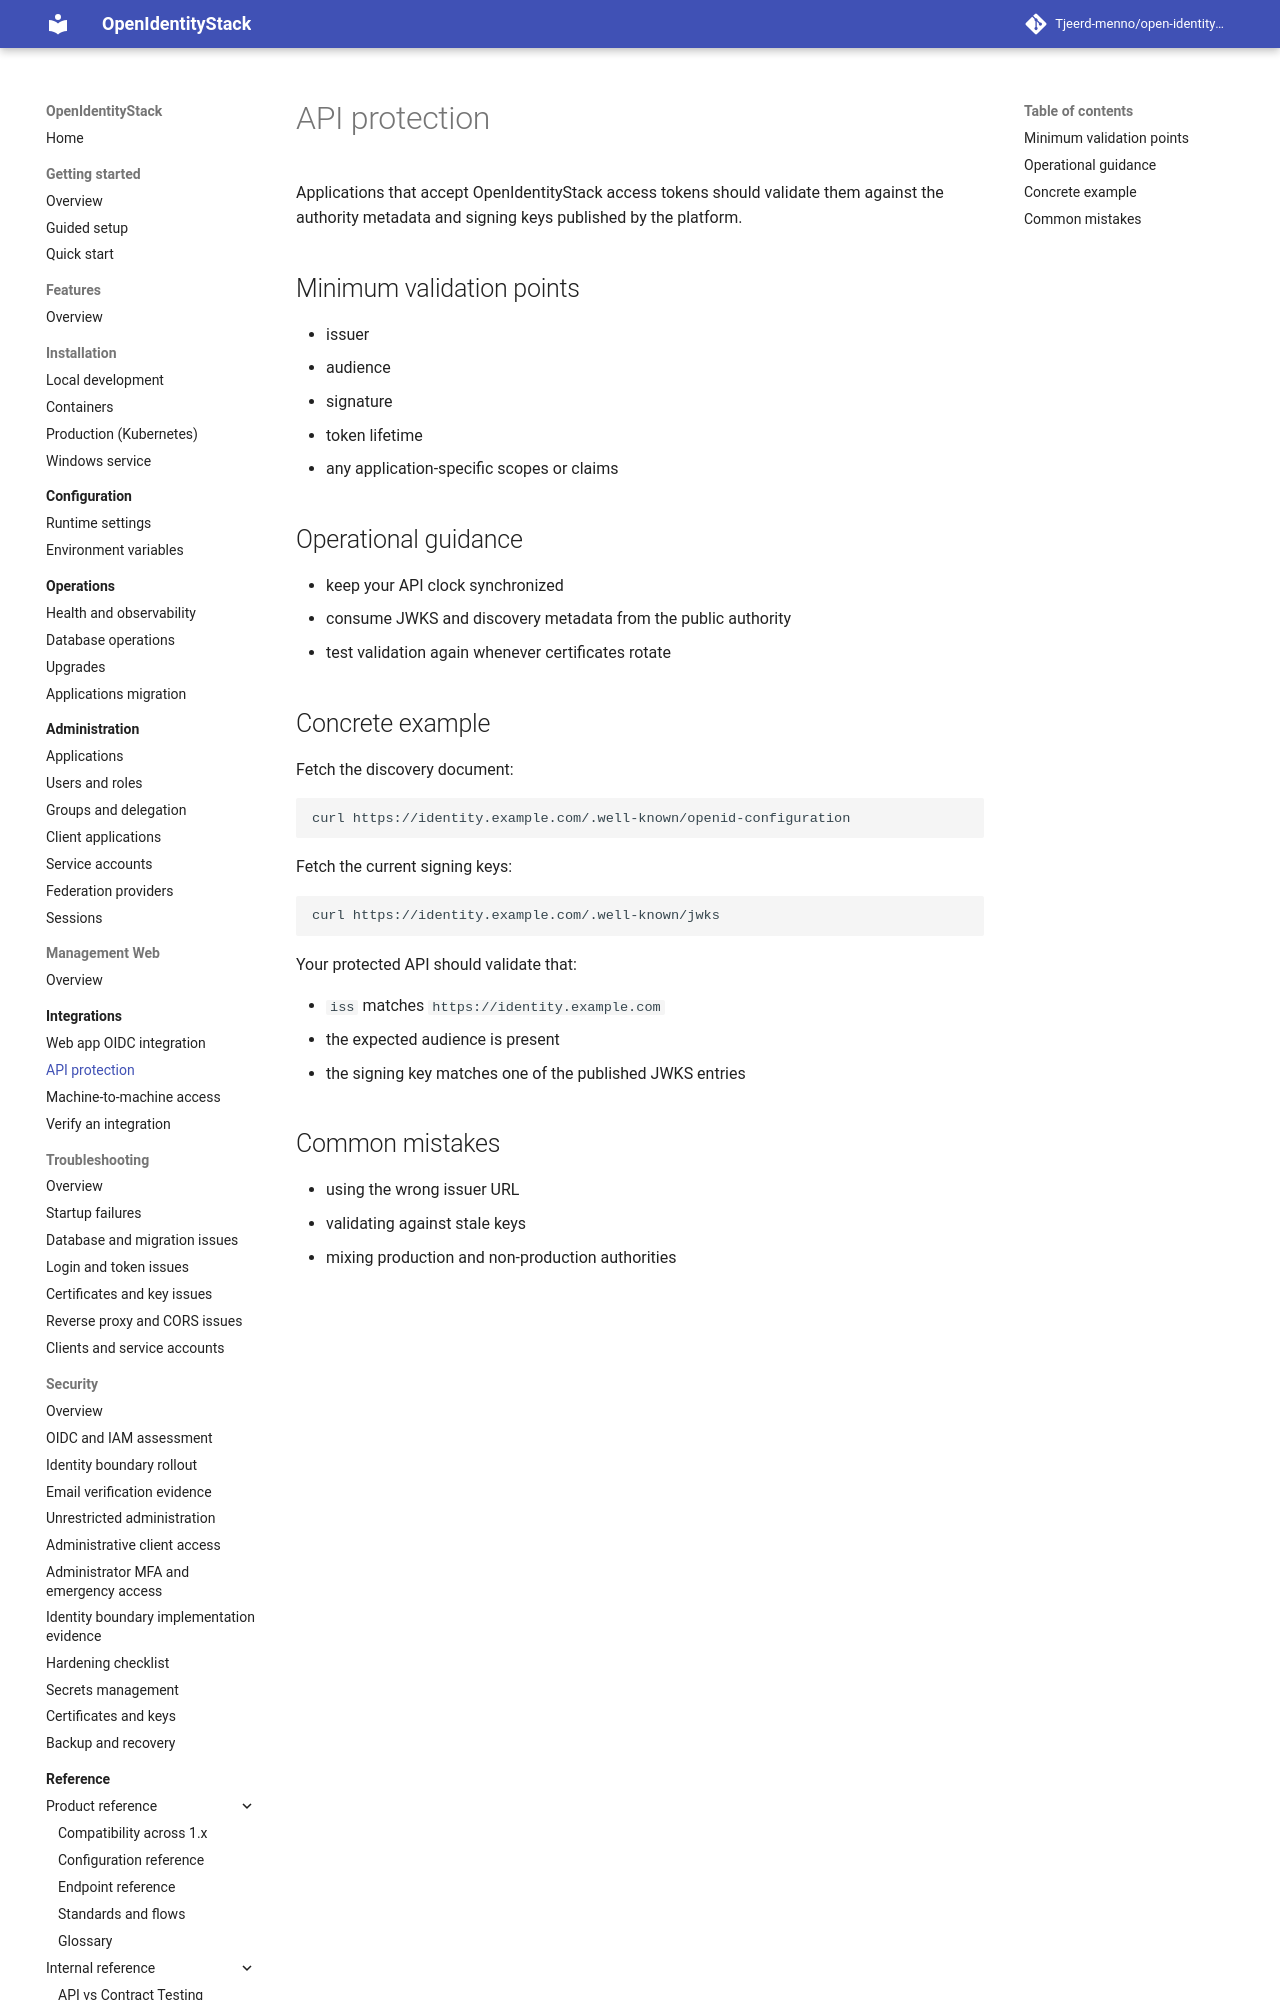

repository: Tjeerd-menno/open-identity-stack · page: integrations/api-protection/index.html · generator: mkdocs

# API protection

Applications that accept OpenIdentityStack access tokens should validate them against the authority metadata and signing keys published by the platform.

## Minimum validation points

- issuer
- audience
- signature
- token lifetime
- any application-specific scopes or claims

## Operational guidance

- keep your API clock synchronized
- consume JWKS and discovery metadata from the public authority
- test validation again whenever certificates rotate
